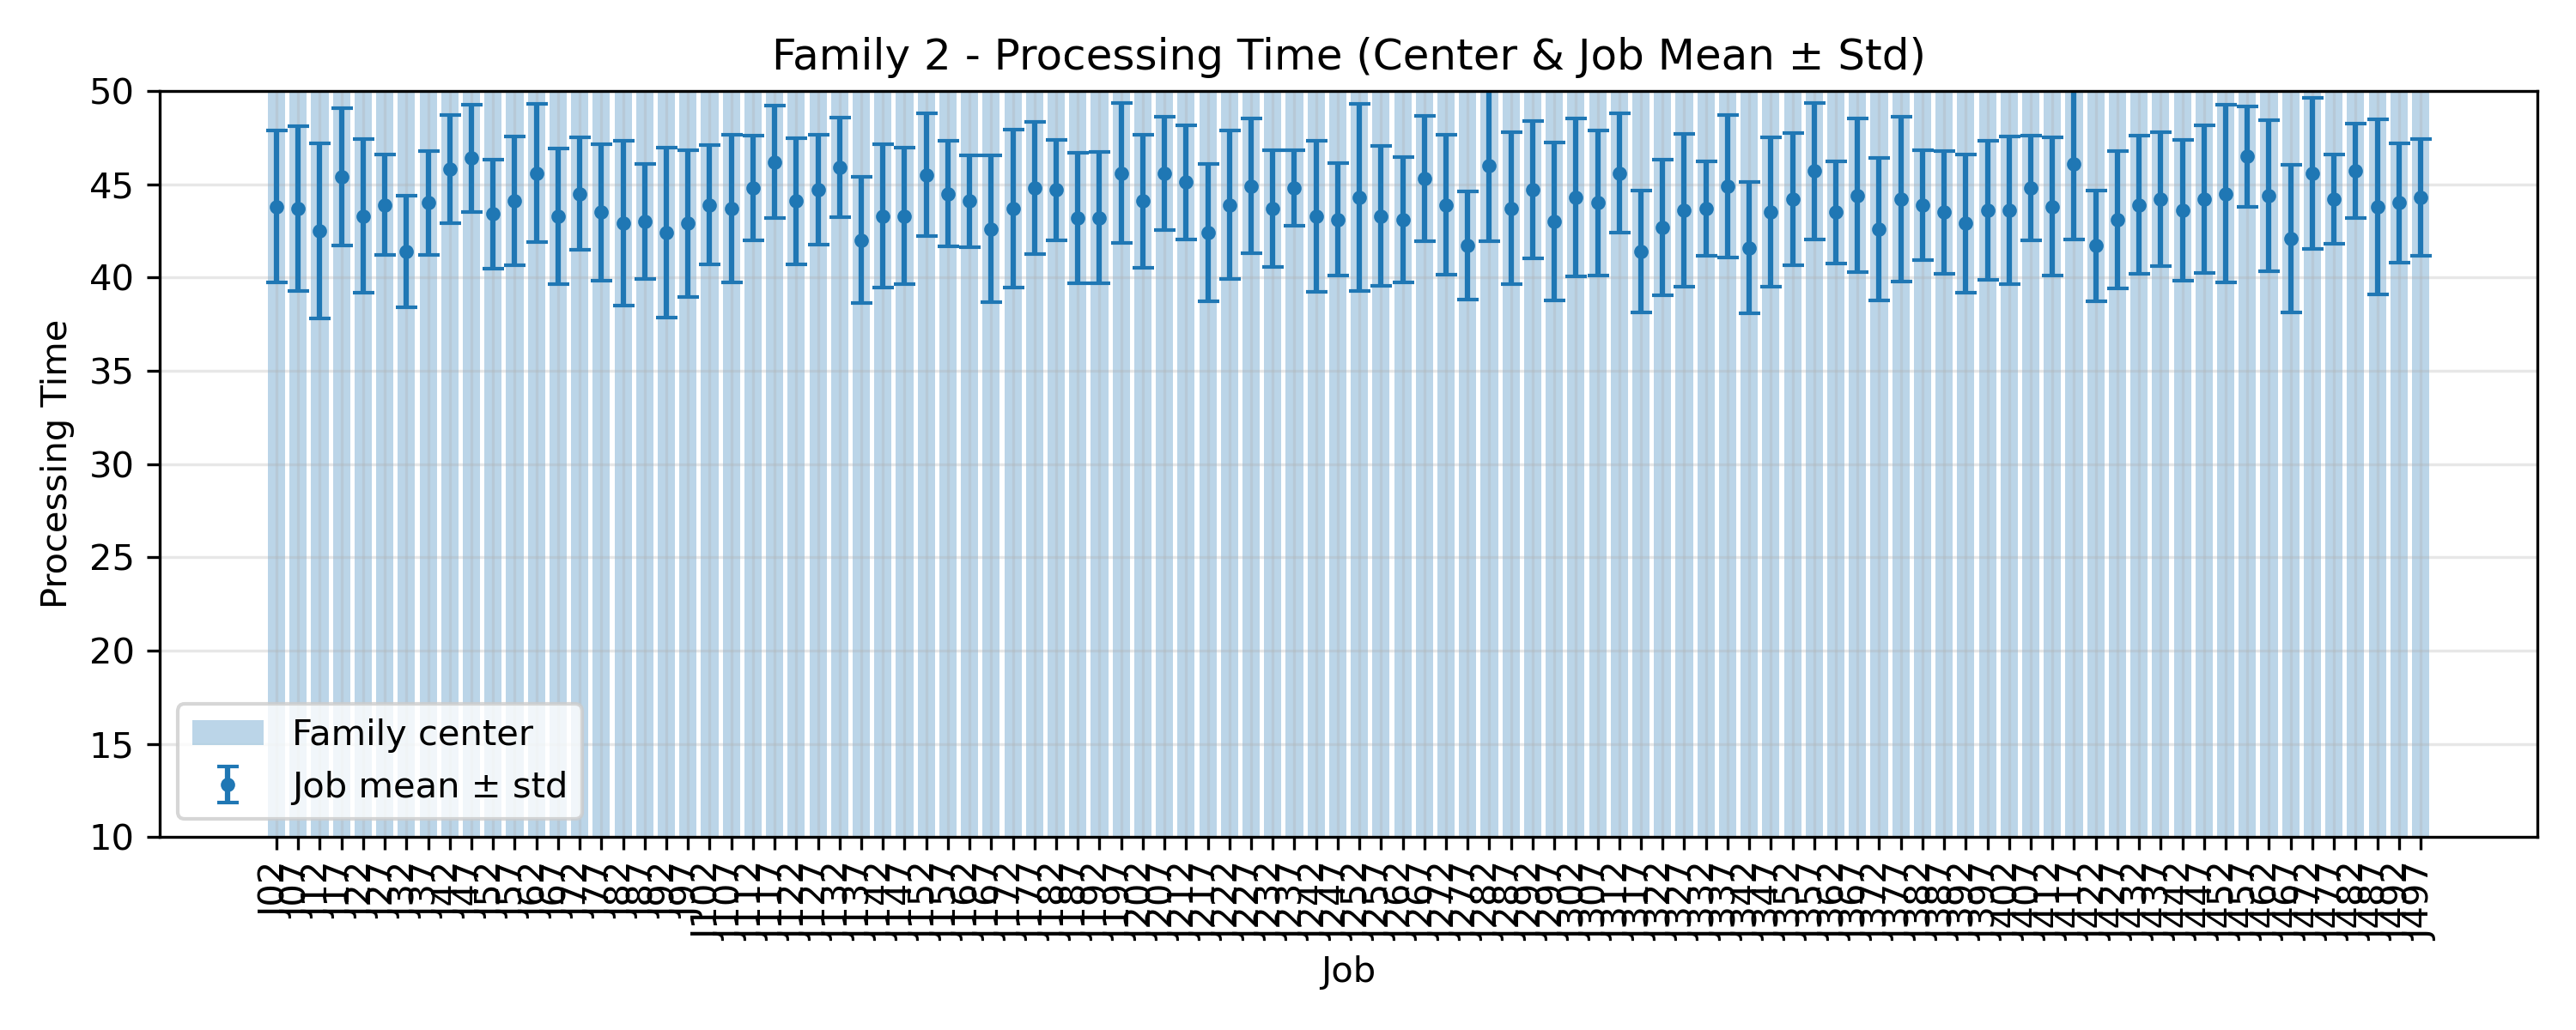

Values plotted in this chart, from the file beside it:
JobIndex, JobCode, MeanProcessingTime, StdProcessingTime, FamilyCenter
2, J02, 43.8, 4.069, 50.0
7, J07, 43.7, 4.406, 50.0
12, J12, 42.5, 4.674, 50.0
17, J17, 45.4, 3.666, 50.0
22, J22, 43.3, 4.124, 50.0
27, J27, 43.9, 2.7, 50.0
32, J32, 41.4, 2.973, 50.0
37, J37, 44.0, 2.793, 50.0
42, J42, 45.8, 2.891, 50.0
47, J47, 46.4, 2.871, 50.0
52, J52, 43.4, 2.939, 50.0
57, J57, 44.1, 3.448, 50.0
62, J62, 45.6, 3.693, 50.0
67, J67, 43.3, 3.635, 50.0
72, J72, 44.5, 3.008, 50.0
77, J77, 43.5, 3.667, 50.0
82, J82, 42.9, 4.415, 50.0
87, J87, 43.0, 3.098, 50.0
92, J92, 42.4, 4.543, 50.0
97, J97, 42.9, 3.936, 50.0
102, J102, 43.9, 3.208, 50.0
107, J107, 43.7, 3.951, 50.0
112, J112, 44.8, 2.786, 50.0
117, J117, 46.2, 3.027, 50.0
122, J122, 44.1, 3.39, 50.0
127, J127, 44.7, 2.934, 50.0
132, J132, 45.9, 2.663, 50.0
137, J137, 42.0, 3.376, 50.0
142, J142, 43.3, 3.848, 50.0
147, J147, 43.3, 3.662, 50.0
152, J152, 45.5, 3.294, 50.0
157, J157, 44.5, 2.837, 50.0
162, J162, 44.1, 2.468, 50.0
167, J167, 42.6, 3.929, 50.0
172, J172, 43.7, 4.22, 50.0
177, J177, 44.8, 3.544, 50.0
182, J182, 44.7, 2.685, 50.0
187, J187, 43.2, 3.487, 50.0
192, J192, 43.2, 3.516, 50.0
197, J197, 45.6, 3.747, 50.0
202, J202, 44.1, 3.562, 50.0
207, J207, 45.6, 3.04, 50.0
212, J212, 45.1, 3.048, 50.0
217, J217, 42.4, 3.666, 50.0
222, J222, 43.9, 3.961, 50.0
227, J227, 44.9, 3.618, 50.0
232, J232, 43.7, 3.132, 50.0
237, J237, 44.8, 2.04, 50.0
242, J242, 43.3, 4.051, 50.0
247, J247, 43.1, 3.015, 50.0
252, J252, 44.3, 5.001, 50.0
257, J257, 43.3, 3.743, 50.0
262, J262, 43.1, 3.36, 50.0
267, J267, 45.3, 3.348, 50.0
272, J272, 43.9, 3.754, 50.0
277, J277, 41.7, 2.9, 50.0
282, J282, 46.0, 4.05, 50.0
287, J287, 43.7, 4.076, 50.0
292, J292, 44.7, 3.689, 50.0
297, J297, 43.0, 4.219, 50.0
... 40 more rows
